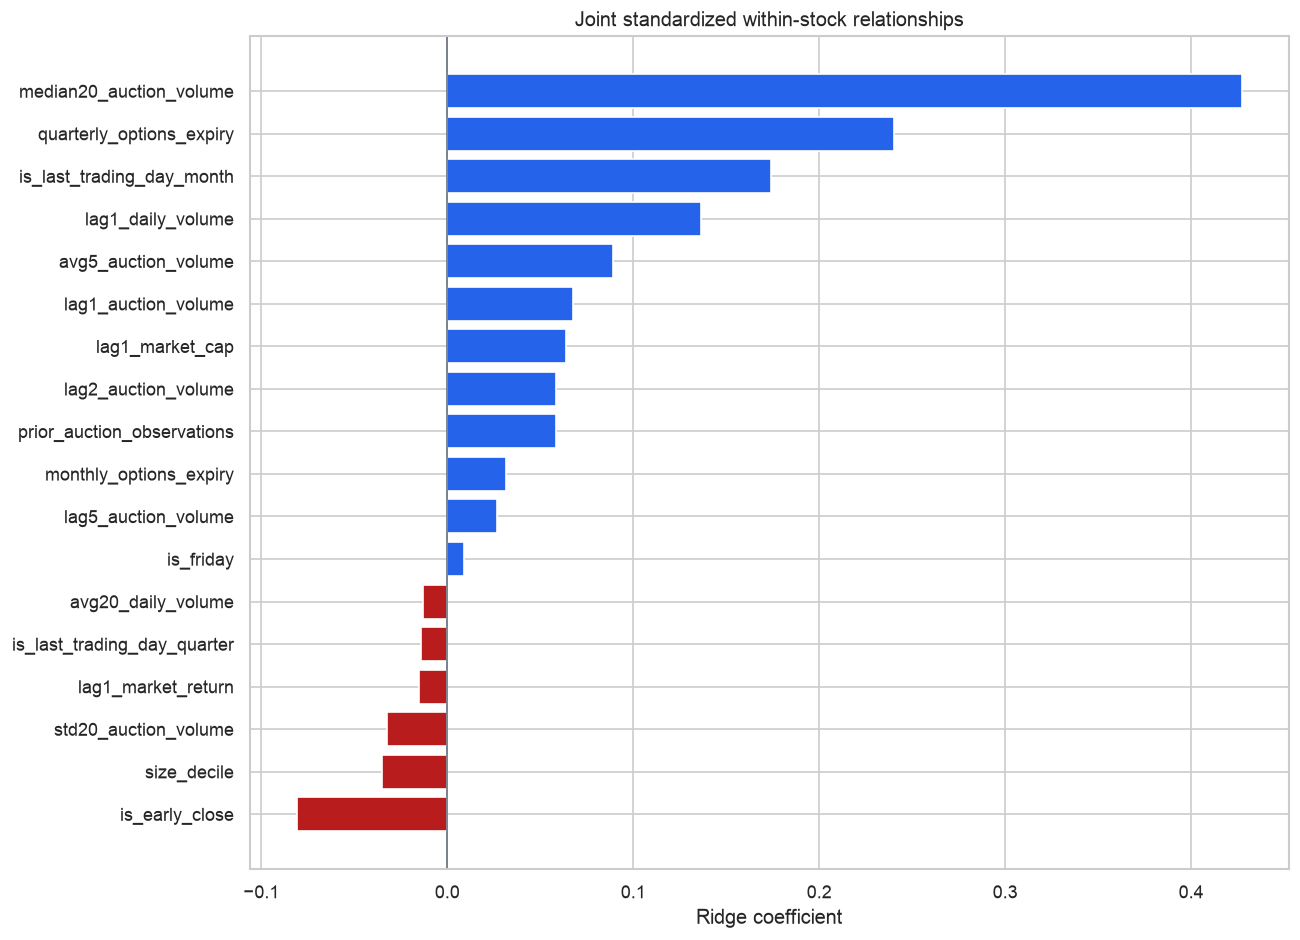

Values plotted in this chart, from the file beside it:
feature, within_stock_ridge_coefficient, absolute_coefficient
median20_auction_volume, 0.4271, 0.4271
quarterly_options_expiry, 0.24, 0.24
is_last_trading_day_month, 0.1739, 0.1739
lag1_daily_volume, 0.1365, 0.1365
avg5_auction_volume, 0.08893, 0.08893
is_early_close, -0.08082, 0.08082
lag1_auction_volume, 0.06774, 0.06774
lag1_market_cap, 0.06356, 0.06356
lag2_auction_volume, 0.0586, 0.0586
prior_auction_observations, 0.05825, 0.05825
size_decile, -0.03536, 0.03536
std20_auction_volume, -0.03226, 0.03226
monthly_options_expiry, 0.03143, 0.03143
lag5_auction_volume, 0.02675, 0.02675
lag1_market_return, -0.0154, 0.0154
is_last_trading_day_quarter, -0.01443, 0.01443
avg20_daily_volume, -0.01283, 0.01283
is_friday, 0.009064, 0.009064
volatility20, -0.006579, 0.006579
market_volatility20, -0.005402, 0.005402
lag1_return, 0.005169, 0.005169
lag1_market_volume, 0.003511, 0.003511
is_monday, -0.001244, 0.001244
